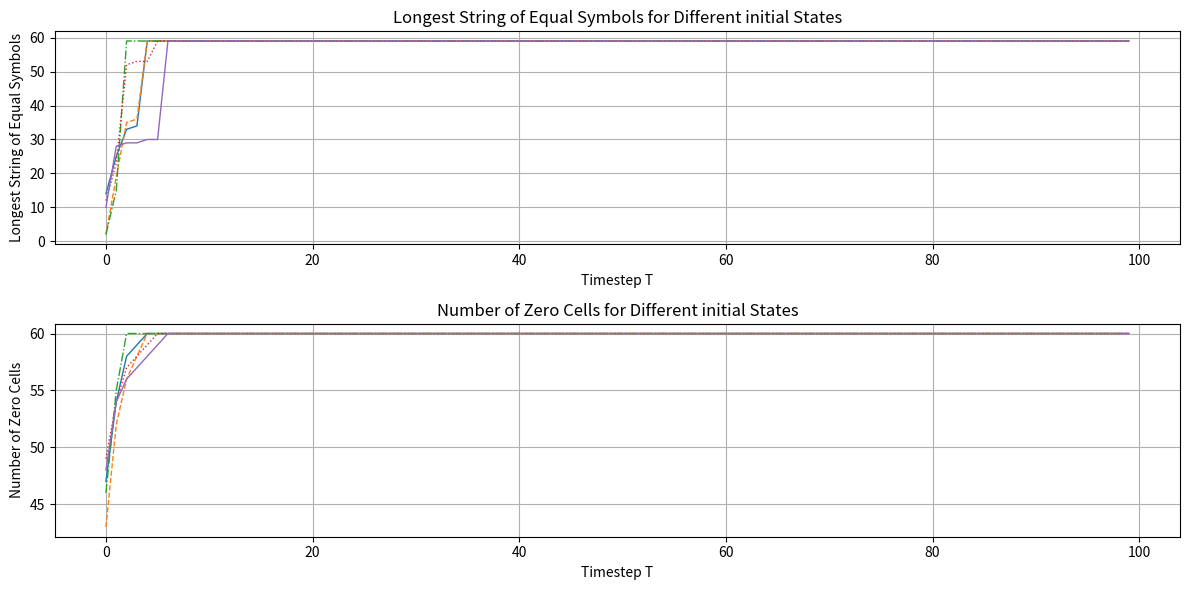
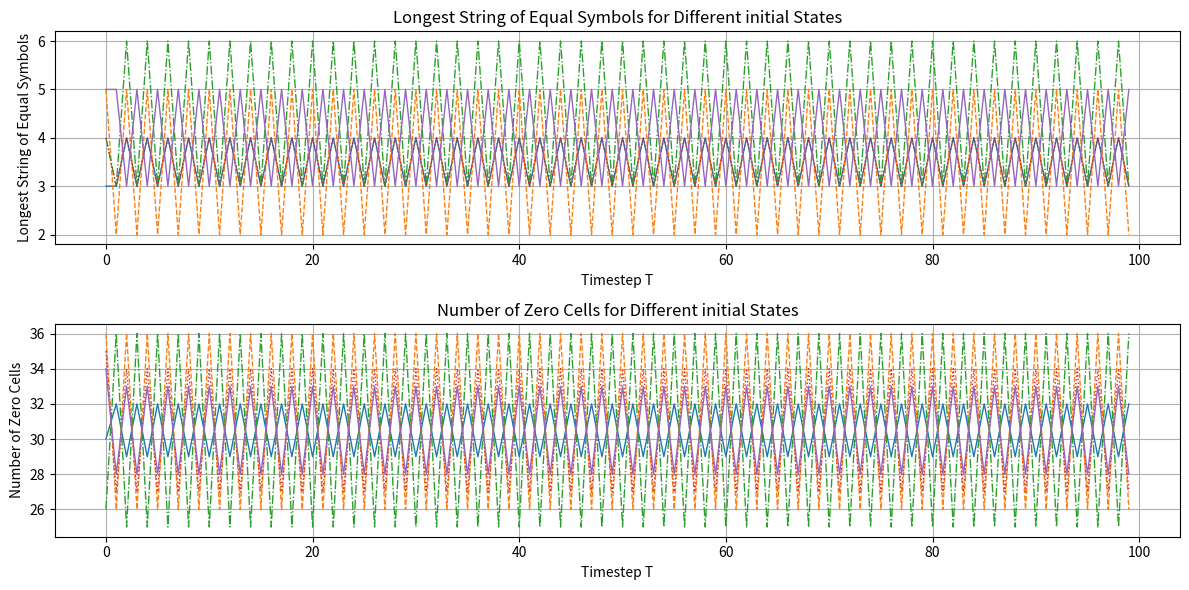
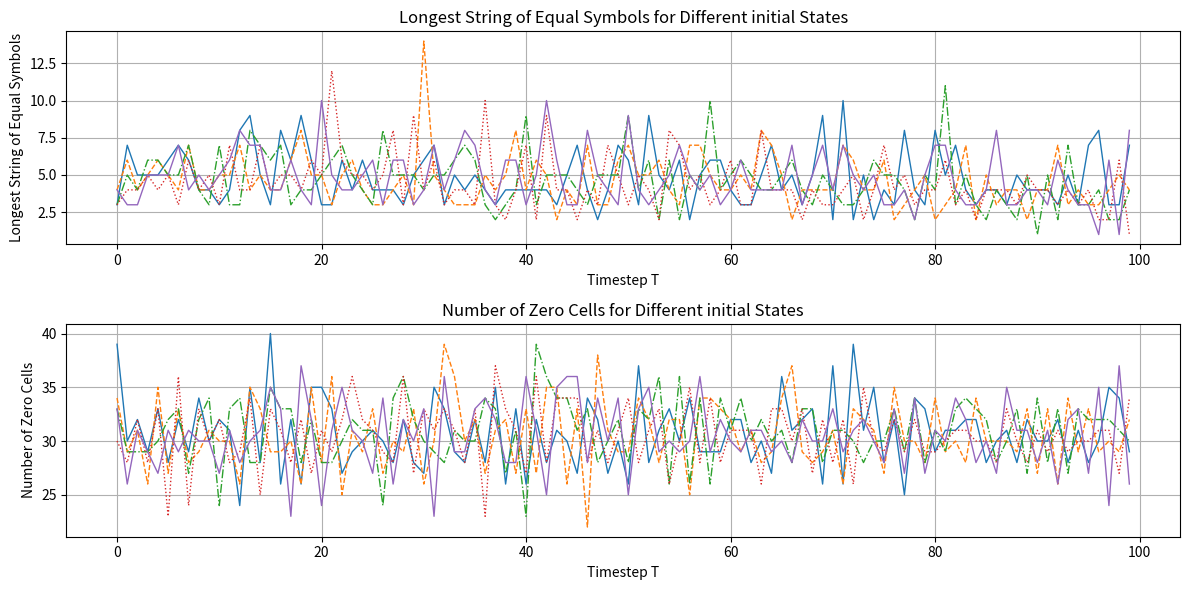
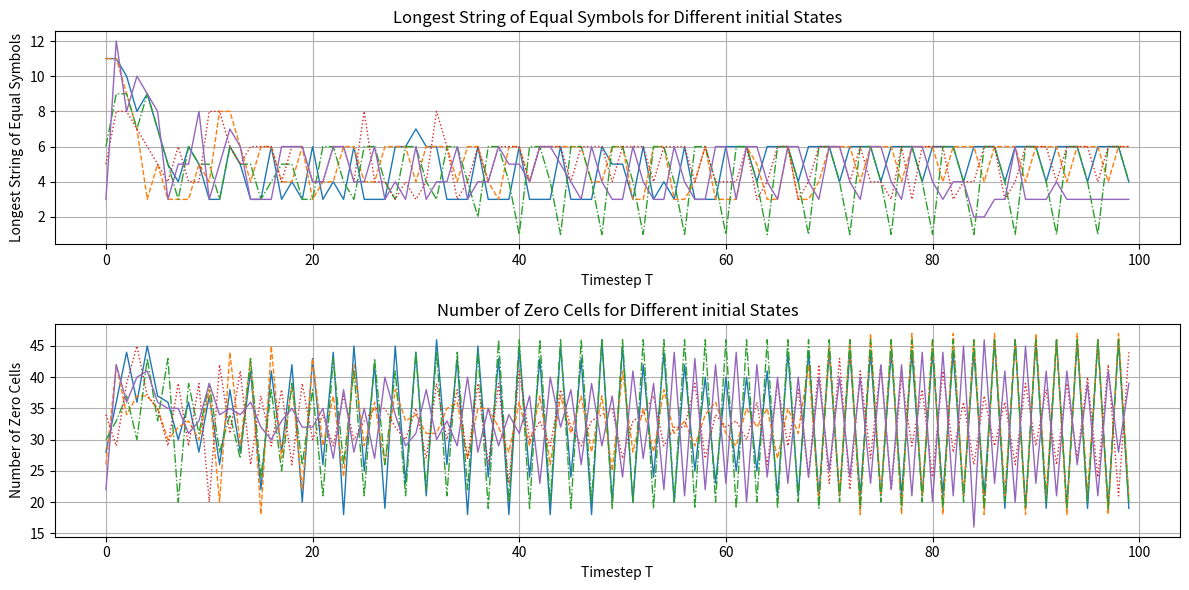

Write the Python code that produced these figures, in order.
import typing
import random
import matplotlib.pyplot as plt
import numpy as np

# python -m venv myenv
# source myenv/bin/activate
# pip3 install package_name

class CellularAutomata:
    """Skeleton CA, you should implement this."""

    def __init__(self, rule_number: int):
        """Intialize the cellular automaton with a given rule number"""
        self.rule_number = rule_number

    def __call__(self, c0: typing.List[int], t: int) -> typing.List[int]:
        """Evaluate for T timesteps. Return Ct for a given C0."""
        currentState = c0.copy()
        result = np.zeros(c0.size, dtype=int)

        longestStringOfZeroesGraph = []
        numberOfZeroesGraph = []
        
        for i in range(t):
            for j in range(1, len(c0) - 1):
                neigbourhood = currentState[j - 1]
                neigbourhood = (neigbourhood << 1) | currentState[j]
                neigbourhood = (neigbourhood << 1) | currentState[j + 1]
                result[j] = (self.rule_number >> neigbourhood) & 1
            currentState = result.copy()

            # number of zero's
            numberOfZeroesGraph.append((i, self.numberOfZeroes(result)))
            # longest string of equal symbols
            longestStringOfZeroesGraph.append((i, self.longestStringOfEqualSymbols(currentState)))
            
        return (result, numberOfZeroesGraph, longestStringOfZeroesGraph)
        # returns list
    
    @classmethod
    def numberOfZeroes(self, array):
        numberOfZeroes = 0
        for i in range(array.size):
            if (array[i] == 0):
                numberOfZeroes += 1
        return numberOfZeroes

    @classmethod
    def longestStringOfEqualSymbols(self, array):
        numberOfEqualCharacters = 0
        longestNumberOfEqualCharacters = 0
        for i in range(1, array.size ):
            if (array[i] == array[1]):
                numberOfEqualCharacters += 1
            else:
                if (numberOfEqualCharacters > longestNumberOfEqualCharacters):
                    longestNumberOfEqualCharacters = numberOfEqualCharacters
                numberOfEqualCharacters = 0
        if (numberOfEqualCharacters > longestNumberOfEqualCharacters):
            longestNumberOfEqualCharacters = numberOfEqualCharacters
        return longestNumberOfEqualCharacters

    @classmethod
    def experiment(cls, rule_number, t=1):
        # Initialize empty lists to accumulate data
        all_longest_strings = []
        all_number_of_zeroes = []
        
        for i in range (0, 5):
            # Initialize an array of random 0s and 1s
            c0 = np.random.choice([0, 1], size=experimentArraySize, replace=True, p=[0.5, 0.5])

            # Ensure at least one element is 1
            if np.sum(c0) == 0:
                # If there are no 1s, set a random element to 1
                random_index = np.random.randint(0, experimentArraySize)
                c0[random_index] = 1
            
            ca = cls(rule_number)
            ct_prime, numberOfZeroesGraphData, longestStringOfZeroesGraphData = ca(c0, t)
            
            all_longest_strings.append(longestStringOfZeroesGraphData)
            all_number_of_zeroes.append(numberOfZeroesGraphData)
        
        # Create a single plot with multiple lines
        fig, (ax1, ax2) = plt.subplots(2, 1, figsize=(12, 6))

        line_styles = ['-', '--', '-.', ':']
        
        # Plot each element in all_longest_strings as a separate line
        for i, longestStringData in enumerate(all_longest_strings):
            x_values1, y_values1 = zip(*longestStringData)
            ax1.plot(x_values1, y_values1, linewidth=1, linestyle=line_styles[i % 4])

        # Plot each element in all_number_of_zeroes as a separate line
        for i, numberOfZeroesData in enumerate(all_number_of_zeroes):
            x_values2, y_values2 = zip(*numberOfZeroesData)
            ax2.plot(x_values2, y_values2, linewidth=1, linestyle=line_styles[i % 4])

        # Set the y-axis to a logarithmic scale
        # ax1.set_yscale('log')
        ax1.set_xlabel('Timestep T')
        ax1.set_ylabel('Longest String of Equal Symbols')
        ax1.set_title('Longest String of Equal Symbols for Different initial States')
        ax1.grid(True)
        
        # ax2.set_yscale('log')
        ax2.set_xlabel('Timestep T')
        ax2.set_ylabel('Number of Zero Cells')
        ax2.set_title('Number of Zero Cells for Different initial States')
        ax2.grid(True)

        plt.tight_layout()

        # Save the plot as an image file (e.g., PNG)
        plt.savefig('rule_' + str(rule_number) + '_plot.png')

        # Show the plot
        plt.show()
        
        # Clear the current figure
        plt.clf()
        

        
    @classmethod
    def test(cls, rule_number, c0, ct, t=1):
        ca = cls(rule_number)
        ct_prime = ca(c0, t)
        assert all(trial == expected for trial, expected in zip(ct_prime, ct))



if __name__ == "__main__":
    "If the following statements do not produce an error, your CA works correctly."
    experimentArraySize = 60

    numberOfTimeStepsExperiment = 100
    # Wolfram Class I
    WolframClassIRulenumber = 40
    CellularAutomata.experiment(WolframClassIRulenumber, numberOfTimeStepsExperiment)
    
    # Wolfram Class II
    WolframClassIRulenumber = 29
    CellularAutomata.experiment(WolframClassIRulenumber, numberOfTimeStepsExperiment)
    
    # Wolfram Class III
    WolframClassIRulenumber = 30
    CellularAutomata.experiment(WolframClassIRulenumber, numberOfTimeStepsExperiment)
    
    # Wolfram Class IV
    WolframClassIRulenumber = 54
    CellularAutomata.experiment(WolframClassIRulenumber, numberOfTimeStepsExperiment)

    
# 0: [0 0 0 1 0 0 0]

# 1: [0 0 1 1 1 0 0]

# 2: [0 1 1 0 0 1 0]

# t:

# 000 001 010 011 100 101 110 111
#  0   0   0   0   0   0   0   0 
